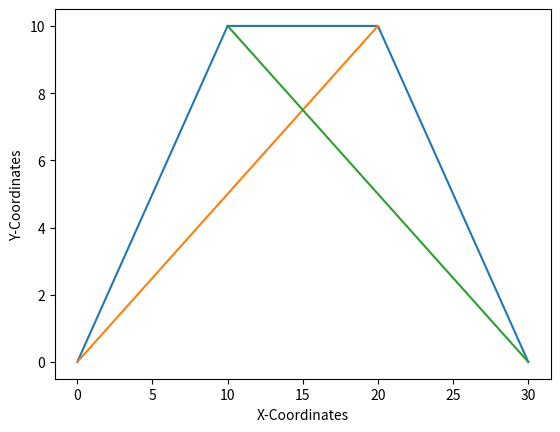

Source code (Python):
import matplotlib.pylab as plt
import numpy as np


# Elements 1, 2, 3
x0 = [0,10,20,30]
y0 = [0,10,10,0]

# Element 4
x1 = [20,0]
y1 = [10,0]

# Element 5
x2 = [10,30]
y2 = [10,0]

plt.plot(x0, y0)
plt.plot(x1, y1)
plt.plot(x2, y2)

plt.xlabel('X-Coordinates')
plt.ylabel('Y-Coordinates')
plt.axis('tight')
# plt.grid()

plt.show()
